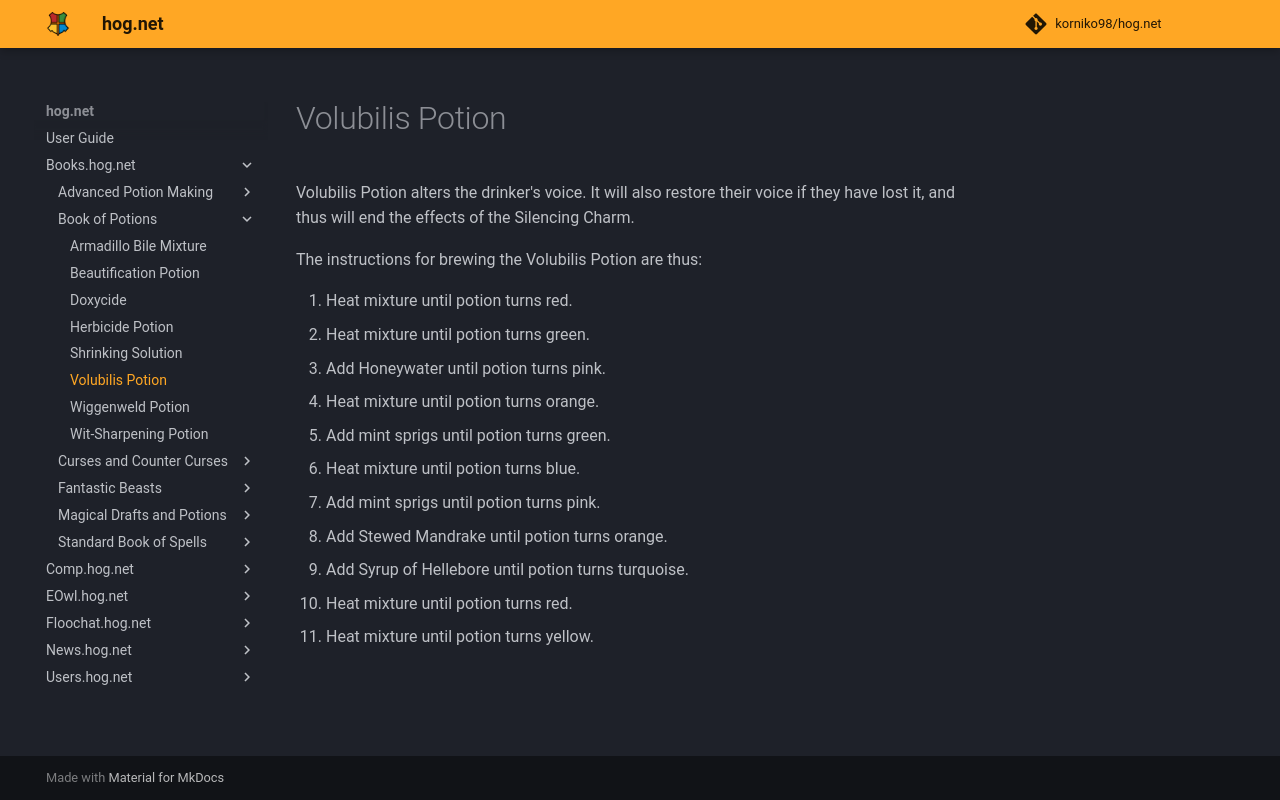

repository: korniko98/hog.net · page: Books.hog.net/Book_of_Potions/Volubilis_Potion/index.html · generator: mkdocs

# Volubilis Potion  
Volubilis Potion alters the drinker's voice. It will also restore their voice if they have lost it, and thus will end the effects of the Silencing Charm.  
  
The instructions for brewing the Volubilis Potion are thus:  
  
  
1. Heat mixture until potion turns red.  
2. Heat mixture until potion turns green.  
3. Add Honeywater until potion turns pink.  
4. Heat mixture until potion turns orange.  
5. Add mint sprigs until potion turns green.  
6. Heat mixture until potion turns blue.  
7. Add mint sprigs until potion turns pink.  
8. Add Stewed Mandrake until potion turns orange.  
9. Add Syrup of Hellebore until potion turns turquoise.  
10. Heat mixture until potion turns red.  
11. Heat mixture until potion turns yellow.  
  
  

<meta name="robots" content="noindex, noarchive, nofollow">
